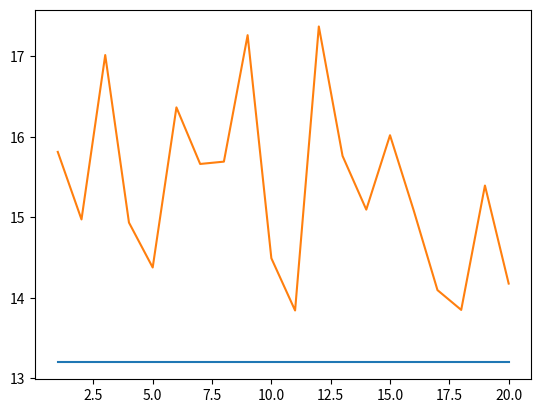

Write the Python code that produced this figure.
from matplotlib import pyplot as plt

"""
测试环境1
"""

# 原始RRT
primal_path1 = [15.812, 14.973, 17.015, 14.934, 14.376, 16.365, 15.662, 15.691, 17.262, 14.491, 13.842, 17.370, 15.762, 15.095, 16.019, 15.083, 14.095, 13.849, 15.394, 14.176]
primal_runtime1 = [2.532, 1.650, 0.794, 0.659, 0.391, 1.232, 0.376, 3.820, 0.592, 0.678, 0.220, 0.790, 0.596, 2.153, 0.477, 0.647, 2.817, 1.396, 1.500, 0.439]

# 改进RRT 目标偏置概率为0.4， 节点池为10
improved_path1 = [13.196, 13.196 , 13.196, 13.196, 13.196, 13.196, 13.196, 13.196, 13.196, 13.196, 13.196, 13.196, 13.196, 13.196, 13.196, 13.196, 13.196, 13.196, 13.196, 13.196]
improved_runtime1 = [0.171, 1.175, 0.169, 0.166, 0.179, 0.208, 0.177, 0.167, 0.169, 0.177, 0.165, 0.173, 0.173, 0.173, 0.283, 0.228, 0.178, 0.174, 0.171, 0.186]

"""
测试环境2
"""
# 原始RRT
primal_path2 = [17.964, 18.003, 17.550, 17.723, 18.136, 18.517, 15.708, 15.179, 16.513, 16.355, 16.927, 17.387, 15.464, 15.409, 15.172, 15.808, 16.157, 17.029, 19.073, 16.362]
primal_runtime2 = [0.438, 0.991, 1.397, 0.958, 0.564, 1.381, 1.201, 0.179, 1.331, 1.471, 0.919, 1.377, 1.341, 0.388, 0.470, 0.283, 0.441, 0.670, 1.284, 0.402]
improved_path2 = [14.119, 14.119, 14.119, 14.119, 14.119, 14.119, 14.119, 14.119, 14.119, 14.119, 14.119, 14.119, 14.119, 14.119, 14.119, 14.119, 14.119, 14.119, 14.119, 14.119]
improved_runtime2 = [0.235, 0.248, 0.236, 0.231, 0.273, 0.252, 0.246, 0.249, 0.292, 0.240, 0.429, 0.236, 0.243, 0.244, 0.242, 0.241, 0.238, 0.242, 0.245, 0.259]

# print(len(improved_runtime2))



plot_x = list(range(1,21))
plt.plot(plot_x,improved_path1)
plt.plot(plot_x,primal_path1)
plt.show()
